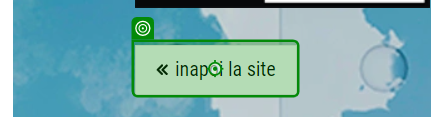
Task: Magazin Bricolaj, MapareExcel, Colorare, Raportare prin e-mail
Workflow: Main

Step 1: click on the link 'Solid Chevron Double Left *' in window 'MatHaus - Magazinul online cu materiale de construcții Arabesque' (chrome.exe)
